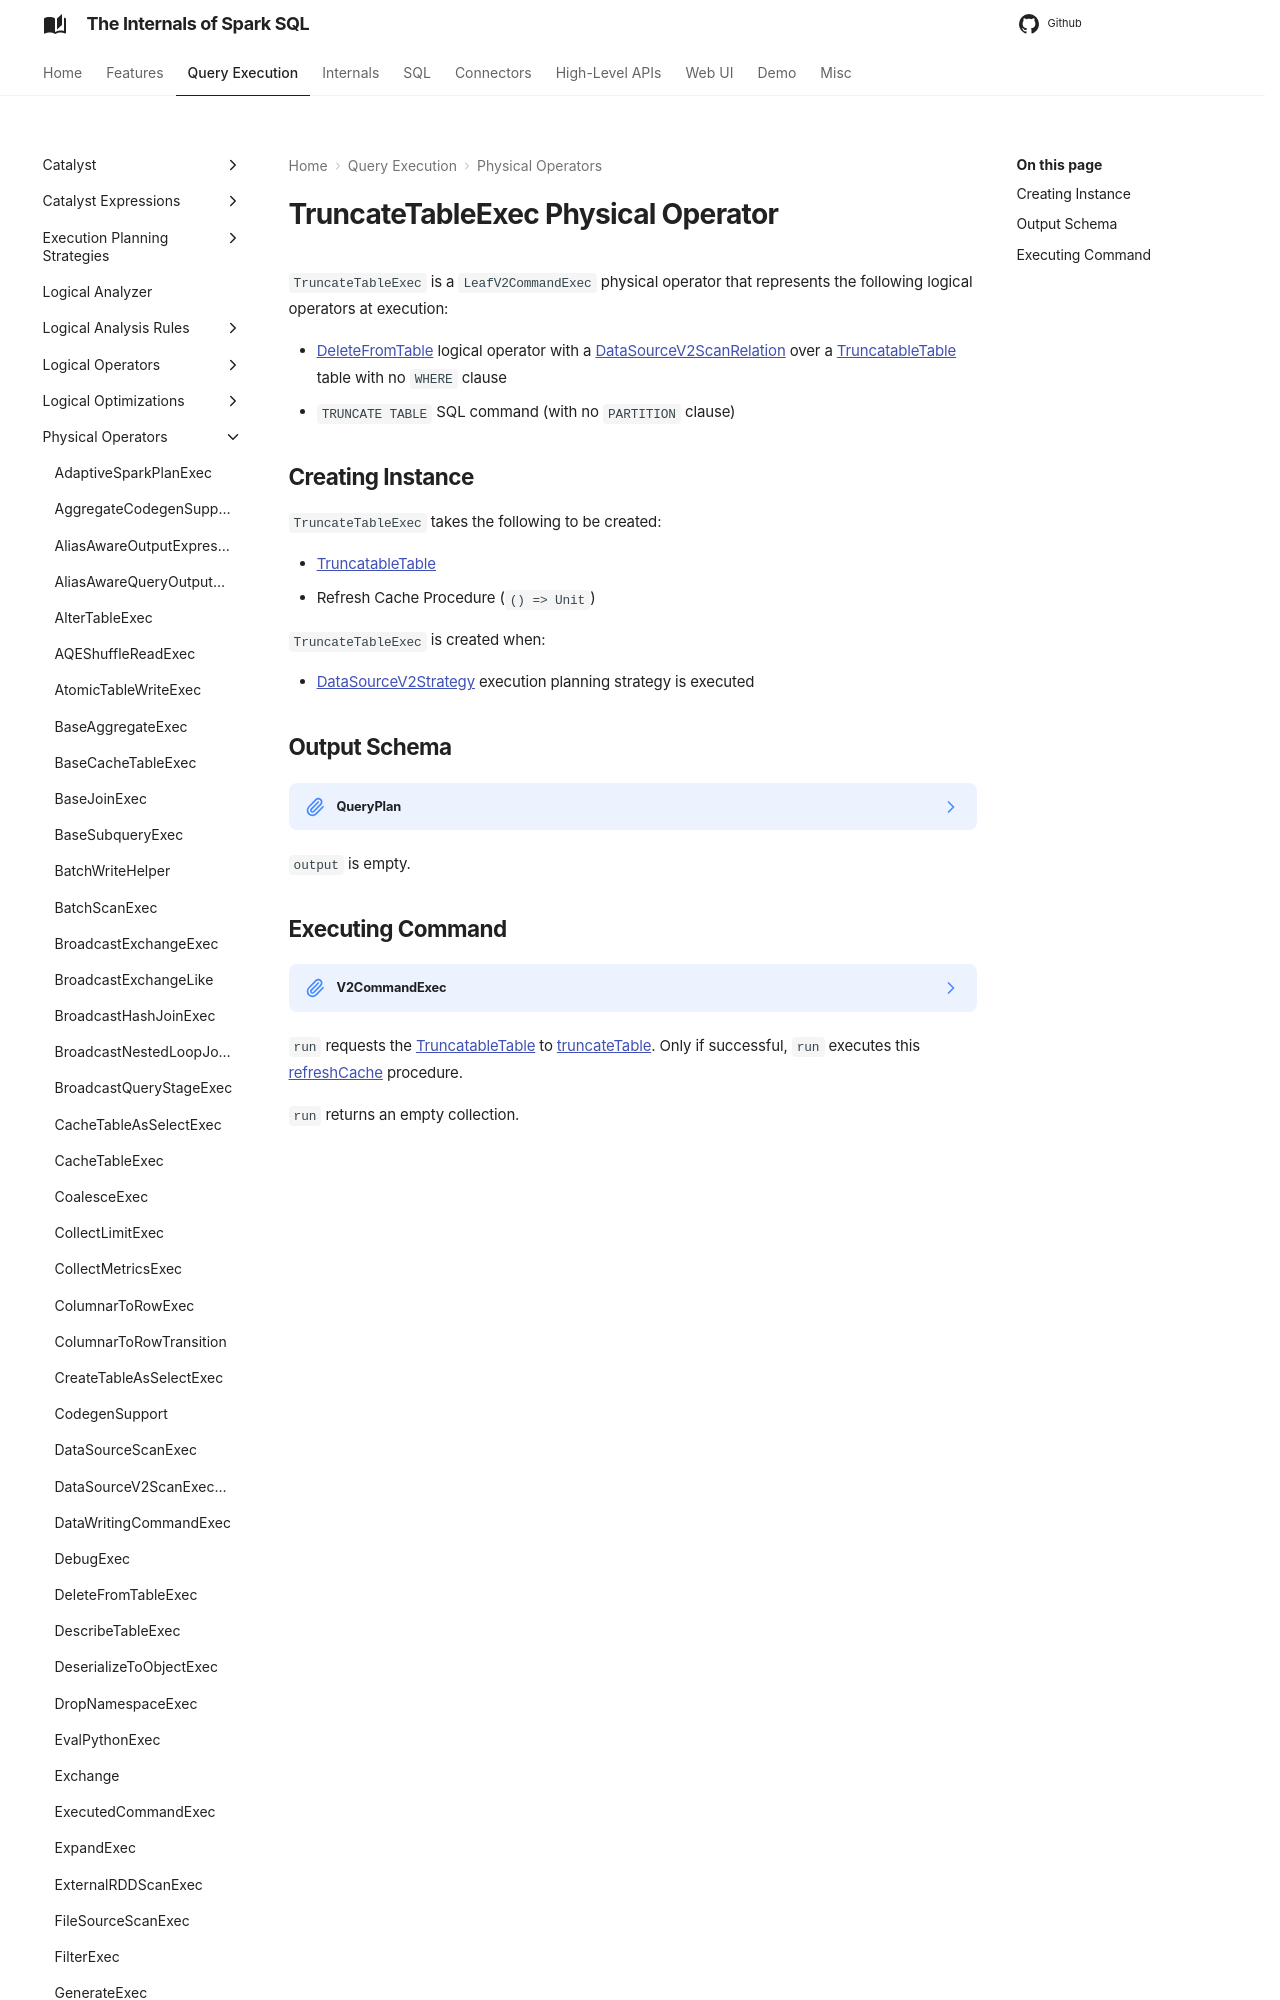

repository: japila-books/spark-sql-internals · page: physical-operators/TruncateTableExec/index.html · generator: mkdocs

---
title: TruncateTableExec
---

# TruncateTableExec Physical Operator

`TruncateTableExec` is a `LeafV2CommandExec` physical operator that represents the following logical operators at execution:

* [DeleteFromTable](../logical-operators/DeleteFromTable.md) logical operator with a [DataSourceV2ScanRelation](../logical-operators/DataSourceV2ScanRelation.md) over a [TruncatableTable](../connector/TruncatableTable.md) table with no `WHERE` clause
* `TRUNCATE TABLE` SQL command (with no `PARTITION` clause)
